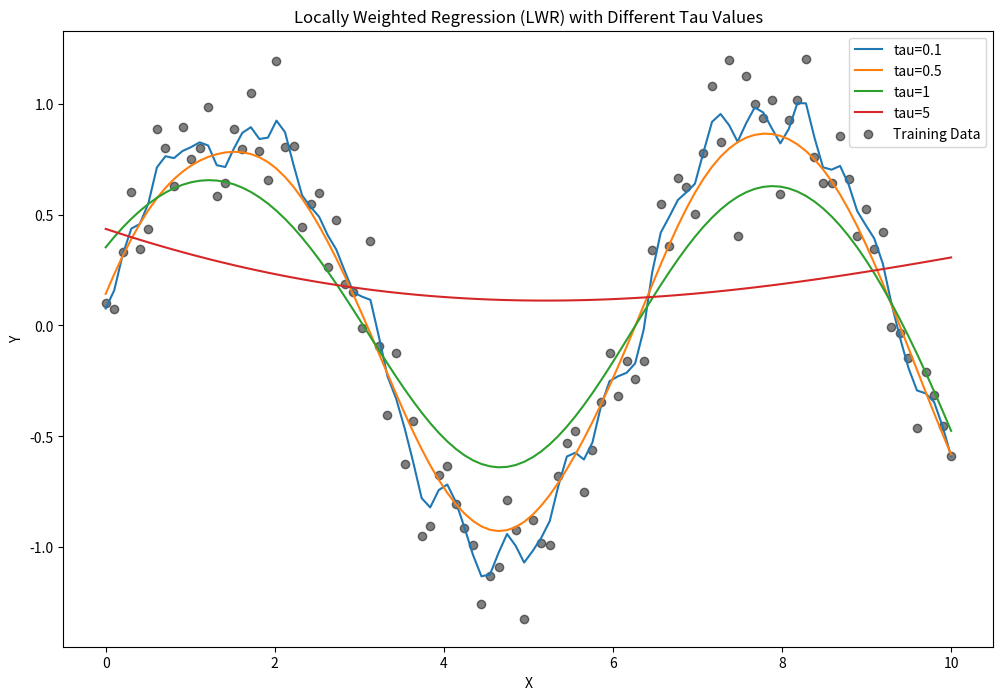

Here is the Python script that generated this plot:
import numpy as np
import matplotlib.pyplot as plt

def gaussian_kernel(x, x_query, tau):
    return np.exp(-np.square(x - x_query) / (2 * tau**2))
    
def locally_weighted_regression(x_train, y_train, x_query, tau):
    m = len(x_train)
    W = np.diag(gaussian_kernel(x_train, x_query, tau))
    X_bias = np.c_[np.ones(m), x_train]
    theta = np.linalg.pinv(X_bias.T @ W @ X_bias) @ (X_bias.T @ W @ y_train)
    return np.array([1, x_query]) @ theta

np.random.seed(42)
x_train = np.linspace(0, 10, 100)
y_train = np.sin(x_train) + np.random.normal(0, 0.2, 100)

tau_values = [0.1, 0.5, 1, 5]
x_test = np.linspace(0, 10, 100)
plt.figure(figsize=(12, 8))
for tau in tau_values:
    y_pred = np.array([locally_weighted_regression(x_train, y_train, xq, tau)
for xq in x_test])
    plt.plot(x_test, y_pred, label=f'tau={tau}')

plt.scatter(x_train, y_train, color='black', label='Training Data', alpha=0.5)
plt.xlabel('X')
plt.ylabel('Y')
plt.title('Locally Weighted Regression (LWR) with Different Tau Values')
plt.legend()
plt.show()